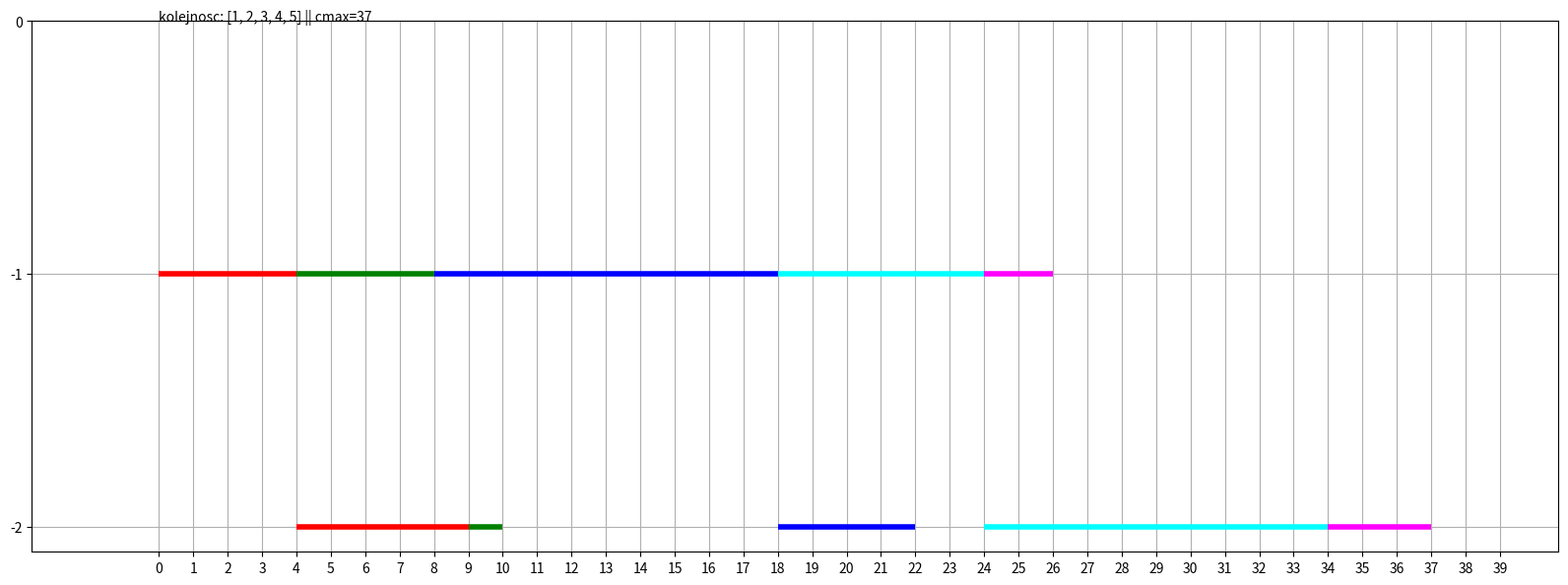

Write Python code to recreate this figure. (Note: this script raises an exception after producing the figure.)
# Sterowanie procesami dyskretnymi, laboratorium 1, 2019
# todo(1) - refaktoryzacja - mniej wywolan zmienionej kolejnosci
# todo(2) - algorytm johnsona (2) - lepsze wyszukiwanie minimum i iterowanie po petli
import matplotlib.pyplot as plt
import numpy as np

kolory = ["red", "green", "blue", "cyan", "magenta"]


def permutacja(liczba):
    dlugosc = len(liczba)
    if dlugosc == 1:
        return [liczba]
    elif dlugosc == 0:
        return []
    else:
        wynik = []
        for i in range(dlugosc):
            a = liczba[i]
            b = liczba[:i] + liczba[i + 1:]
            for p in permutacja(b):
                wynik.append([a] + p)
        return wynik


def wizualizacjaDwochMaszyn(arg_zakonczenie_zadan_1, arg_zakonczenie_zadan_2, arg_czas_na_maszynie_2, arg_kolejnosc,
                            arg_nazwa_pliku, arg_cmax):
    plt.figure(figsize=(20, 7))
    # wizualizacja maszyny pierwszej
    plt.hlines(-1, 0, arg_zakonczenie_zadan_1[arg_kolejnosc[0] - 1], colors=kolory[0], lw=4)
    plt.hlines(-1, arg_zakonczenie_zadan_1[arg_kolejnosc[0] - 1], arg_zakonczenie_zadan_1[arg_kolejnosc[1] - 1],
               colors=kolory[1],
               lw=4)
    plt.hlines(-1, arg_zakonczenie_zadan_1[arg_kolejnosc[1] - 1], arg_zakonczenie_zadan_1[arg_kolejnosc[2] - 1],
               colors=kolory[2],
               lw=4)
    plt.hlines(-1, arg_zakonczenie_zadan_1[arg_kolejnosc[2] - 1], arg_zakonczenie_zadan_1[arg_kolejnosc[3] - 1],
               colors=kolory[3],
               lw=4)
    plt.hlines(-1, arg_zakonczenie_zadan_1[arg_kolejnosc[3] - 1], arg_zakonczenie_zadan_1[arg_kolejnosc[4] - 1],
               colors=kolory[4],
               lw=4)
    # wizualizacja maszyny drugiej
    plt.hlines(-2, arg_zakonczenie_zadan_2[arg_kolejnosc[0] - 1] - arg_czas_na_maszynie_2[arg_kolejnosc[0] - 1],
               arg_zakonczenie_zadan_2[arg_kolejnosc[0] - 1], colors=kolory[0], lw=4)
    plt.hlines(-2, arg_zakonczenie_zadan_2[arg_kolejnosc[1] - 1] - arg_czas_na_maszynie_2[arg_kolejnosc[1] - 1],
               arg_zakonczenie_zadan_2[arg_kolejnosc[1] - 1], colors=kolory[1], lw=4)
    plt.hlines(-2, arg_zakonczenie_zadan_2[arg_kolejnosc[2] - 1] - arg_czas_na_maszynie_2[arg_kolejnosc[2] - 1],
               arg_zakonczenie_zadan_2[arg_kolejnosc[2] - 1], colors=kolory[2], lw=4)
    plt.hlines(-2, arg_zakonczenie_zadan_2[arg_kolejnosc[3] - 1] - arg_czas_na_maszynie_2[arg_kolejnosc[3] - 1],
               arg_zakonczenie_zadan_2[arg_kolejnosc[3] - 1], colors=kolory[3], lw=4)
    plt.hlines(-2, arg_zakonczenie_zadan_2[arg_kolejnosc[4] - 1] - arg_czas_na_maszynie_2[arg_kolejnosc[4] - 1],
               arg_zakonczenie_zadan_2[arg_kolejnosc[4] - 1], colors=kolory[4], lw=4)
    plt.margins(0.1)
    plt.grid()
    plt.xticks(np.arange(0, 40, 1))
    plt.yticks(np.arange(0, -3, -1))
    plt.text(0, 0, "kolejnosc: " + str(arg_kolejnosc) + " || cmax=" + str(arg_cmax))
    # plt.show()
    plt.savefig("wykresy/" + str(arg_nazwa_pliku))


# przykladowa konfiguracja
zadania = [1, 2, 3, 4, 5]
czas_na_maszynie_1 = [4, 4, 10, 6, 2]
czas_na_maszynie_2 = [5, 1, 4, 10, 3]
zakonczenie_zadan_1 = [0, 0, 0, 0, 0]
zakonczenie_zadan_2 = [0, 0, 0, 0, 0]
liczba_maszyn = 2
liczba_zadan = 5
czas = 0

permutacje = []

# wyswietla wszystkie permutacje
for p in permutacja(zadania):
    permutacje.append(p)

kolejnosc = [0, 0, 0, 0, 0]
wykres = 0
mincmax = 10000
najlepszaKolejnosc = [0, 0, 0, 0, 0]

for p in permutacje:
    kolejnosc = p
    for k in range(0, 5):
        kolejnosc[k] = kolejnosc[k] - 1  # zmiana indeksowania na zgodne z tablicami (numeracja od zera)
    zakonczenie_zadan_1[kolejnosc[0]] = czas_na_maszynie_1[kolejnosc[0]]
    for i in range(1, 5):
        zakonczenie_zadan_1[kolejnosc[i]] = zakonczenie_zadan_1[kolejnosc[i - 1]] + czas_na_maszynie_1[kolejnosc[i]]
    zakonczenie_zadan_2[kolejnosc[0]] = zakonczenie_zadan_1[kolejnosc[0]] + czas_na_maszynie_2[kolejnosc[0]]
    for i in range(1, 5):
        # jesli zadanie i sie zakonczylo na maszynie pierwszej to odpalam je na drugiej. jesli nie, czekam do jego konca.
        if (zakonczenie_zadan_1[kolejnosc[i]] < zakonczenie_zadan_2[
            kolejnosc[i - 1]]):  # jesli zakonczenie zadania nastapilo wczesniej
            zakonczenie_zadan_2[kolejnosc[i]] = zakonczenie_zadan_2[kolejnosc[i - 1]] + czas_na_maszynie_2[
                kolejnosc[i]]
        else:
            zakonczenie_zadan_2[kolejnosc[i]] = zakonczenie_zadan_1[kolejnosc[i]] + czas_na_maszynie_2[kolejnosc[i]]
    cmax = zakonczenie_zadan_2[kolejnosc[4]]
    for k in range(0, 5):
        kolejnosc[k] = kolejnosc[k] + 1  # zmiana indeksowania na naturalne z powrotem
    if cmax < mincmax:
        mincmax = cmax
        najlepszaKolejnosc = kolejnosc

    wizualizacjaDwochMaszyn(zakonczenie_zadan_1, zakonczenie_zadan_2, czas_na_maszynie_2, kolejnosc, wykres, cmax)
    wykres += 1
    print("kolejnosc=", p, " || cmax=", cmax, " || uk.1", zakonczenie_zadan_1, " || uk.2", zakonczenie_zadan_2)

print("najlepsza konfiguracja przeplywowego", najlepszaKolejnosc, "cmax", mincmax)

# przykladowa konfiguracja
zadania = [1, 2, 3, 4, 5]
czas_na_maszynie_1 = [4, 4, 10, 6, 2]
czas_na_maszynie_2 = [5, 1, 4, 10, 3]
zakonczenie_zadan_1 = [0, 0, 0, 0, 0]
zakonczenie_zadan_2 = [0, 0, 0, 0, 0]
liczba_maszyn = 2
liczba_zadan = 5
czas = 0

# algorytm Johnsona dla wariantu 2-maszynowego
n = zadania  # zadania
czas1 = czas_na_maszynie_1  # czas zadan na m1
czas2 = czas_na_maszynie_2  # czas zadan na m2
m1 = n  # zadania na maszynie1
m2 = n  # zadania na maszynie2
a = list(n)  # tworzenie listy do n zadan
l1 = []  # scheduler1
l2 = []  # scheduler2
najkrotsza = []
for k in a:
    Min1 = czas1[0]
    Min2 = czas2[0]  # znajdujemy zadanie o najkrotszym czasie wykonywania
    if Min1 < Min2:  # jesli najkrotsze bedzie na maszynie1, to dodaj je na poczatek
        l1.append(k)
        czas1.remove(Min1)
        czas2.remove(Min2)
    elif Min1 > Min2:  # jesli najkrotsze bedzie na maszynie drugiej to dodaj je na koniec
        l2.insert(0, k)
        czas1.remove(Min1)
        czas2.remove(Min2)
    elif Min1 == Min2:
        l1.insert(0, k)  # mozna wybrac losowo
        czas1.remove(Min1)
        czas2.remove(Min2)

#print("l1=", l1, " || l2=", l2)
najkrotsza = l1 + l2
print("algorytm Johnsona dla 2 maszyn: ", najkrotsza)

# Algorytm dla 3 maszyn
n = [1, 2, 3, 4]  # zadania
czas1 = [5, 4, 4, 3]  # czas zadan na m1
czas2 = [5, 5, 4, 5]  # czas zadan na m2
czas3 = [3, 2, 5, 7]  # czas zadan na m3
# m1[n,czas1]
# m2[n,czas2]
# m2[n,czas3]
czasw1 = (czas1 + czas2)
czasw2 = (czas3 + czas2)
print("czasw1", czasw1, " |||| czasw2", czasw2)
##mw1=[n, czasw1] #wirtualna maszyna 1
##mw2=[n, czasw2] #wirtualna maszyna 2

# algorytm Johnsona dla wariantu 2-maszynowego
n = zadania  # zadania
# czas1 = czas_na_maszynie_1  # czas zadan na m1
# czas2 = czas_na_maszynie_2  # czas zadan na m2
# m1 = n  # zadania na maszynie1
# m2 = n  # zadania na maszynie2
a = list(n)  # tworzenie listy do n zadan
l1 = []  # scheduler1
l2 = []  # scheduler2
najkrotsza = []
for k in a:
    Min1 = czasw1[0]
    Min2 = czasw2[0]  # znajdujemy zadanie o najkrotszym czasie wykonywania
    if Min1 < Min2:  # jesli najkrotsze bedzie na maszynie1, to dodaj je na poczatek
        l1.append(k)
        czasw1.remove(Min1)
        czasw2.remove(Min2)
    elif Min1 > Min2:  # jesli najkrotsze bedzie na maszynie drugiej to dodaj je na koniec
        l2.insert(0, k)
        czasw1.remove(Min1)
        czasw2.remove(Min2)
    elif Min1 == Min2:
        l1.insert(0, k)  # mozna wybrac losowo
        czasw1.remove(Min1)
        czasw2.remove(Min2)

# Jeśli obie opcje znajdują się na komputerze 1,
# wybierz najpierw tę z dłuższą operacją 2

# Jeśli oba są na maszynie 2,
# wybierz najpierw tę z dłuższą operacją 1.
print("l1=", l1, " || l2=", l2)
najkrotsza = l1 + l2
print(najkrotsza)
